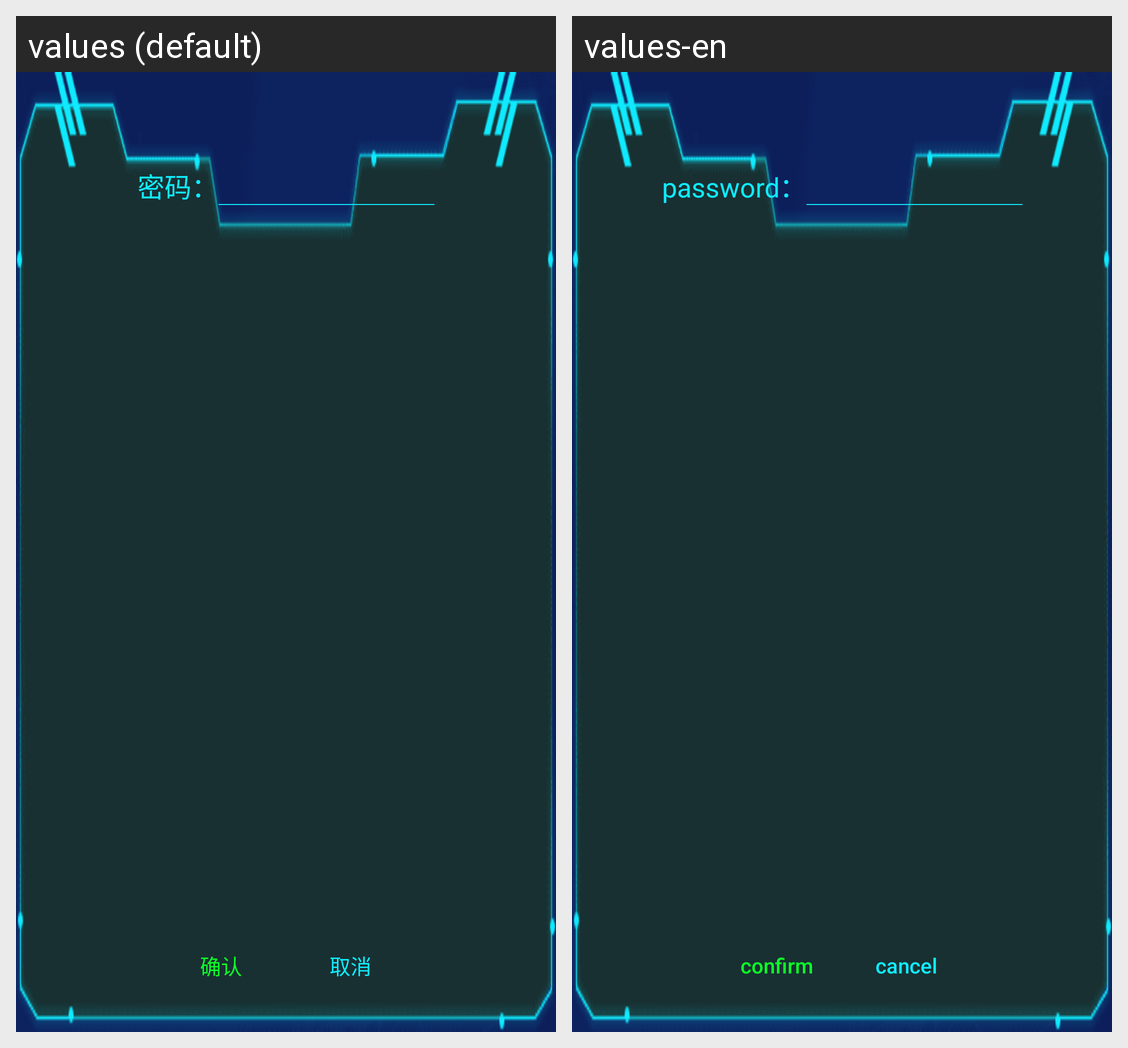

Strings drawn on this Android screen and how each of the app's shown locales translates them:
Android screen res/layout/dialog_input_password_layout.xml rendered under 2 locales, left to right: values (default), values-en. Device: Nexus 5 (rendered at 1080×1920; each locale shown at half size, 540×960, under a caption strip naming it); theme AppTheme.
Strings drawn on this screen, with the default value and each locale's value (text and hints the layout hard-codes, and strings that could not be matched under every locale, appear in the picture but are not listed):

dialog_password_desc
  values: 密码：
  values-en: password：

dialog_button_confirm
  values: 确认
  values-en: confirm

dialog_button_cancel
  values: 取消
  values-en: cancel
